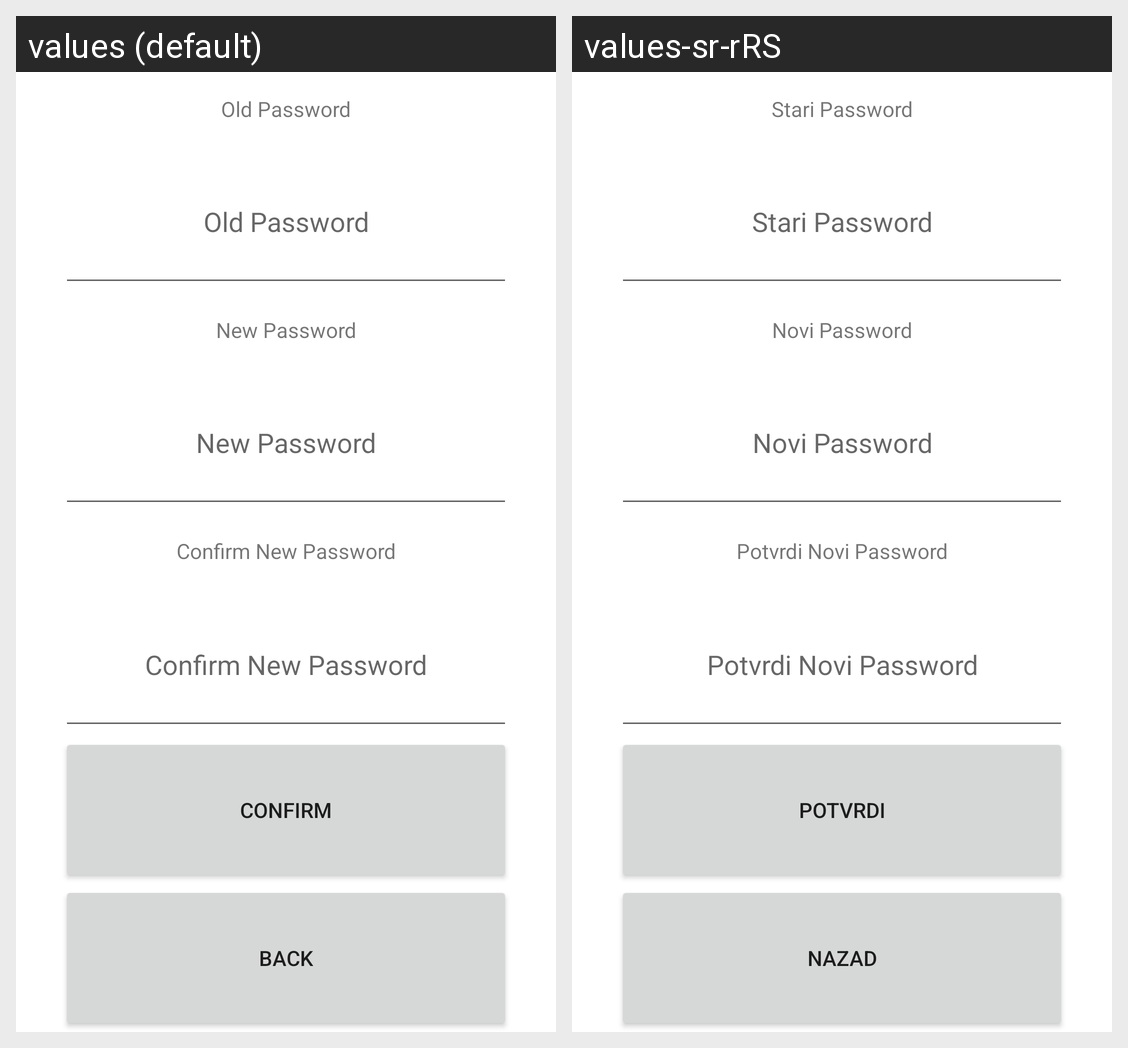

The Android screen above is rendered under two locales of the same app. Produce the string resources it draws, with the default and per-locale values.
Android screen res/layout/activity_change_password.xml rendered under 2 locales, left to right: values (default), values-sr-rRS. Device: Nexus 5 (rendered at 1080×1920; each locale shown at half size, 540×960, under a caption strip naming it); theme Theme.MyTheme.
Strings drawn on this screen, with the default value and each locale's value (text and hints the layout hard-codes, and strings that could not be matched under every locale, appear in the picture but are not listed):

oldPass
  values: Old Password
  values-sr-rRS: Stari Password

newPass
  values: New Password
  values-sr-rRS: Novi Password

confirmNewPass
  values: Confirm New Password
  values-sr-rRS: Potvrdi Novi Password

confirm
  values: Confirm
  values-sr-rRS: Potvrdi

back
  values: Back
  values-sr-rRS: Nazad
